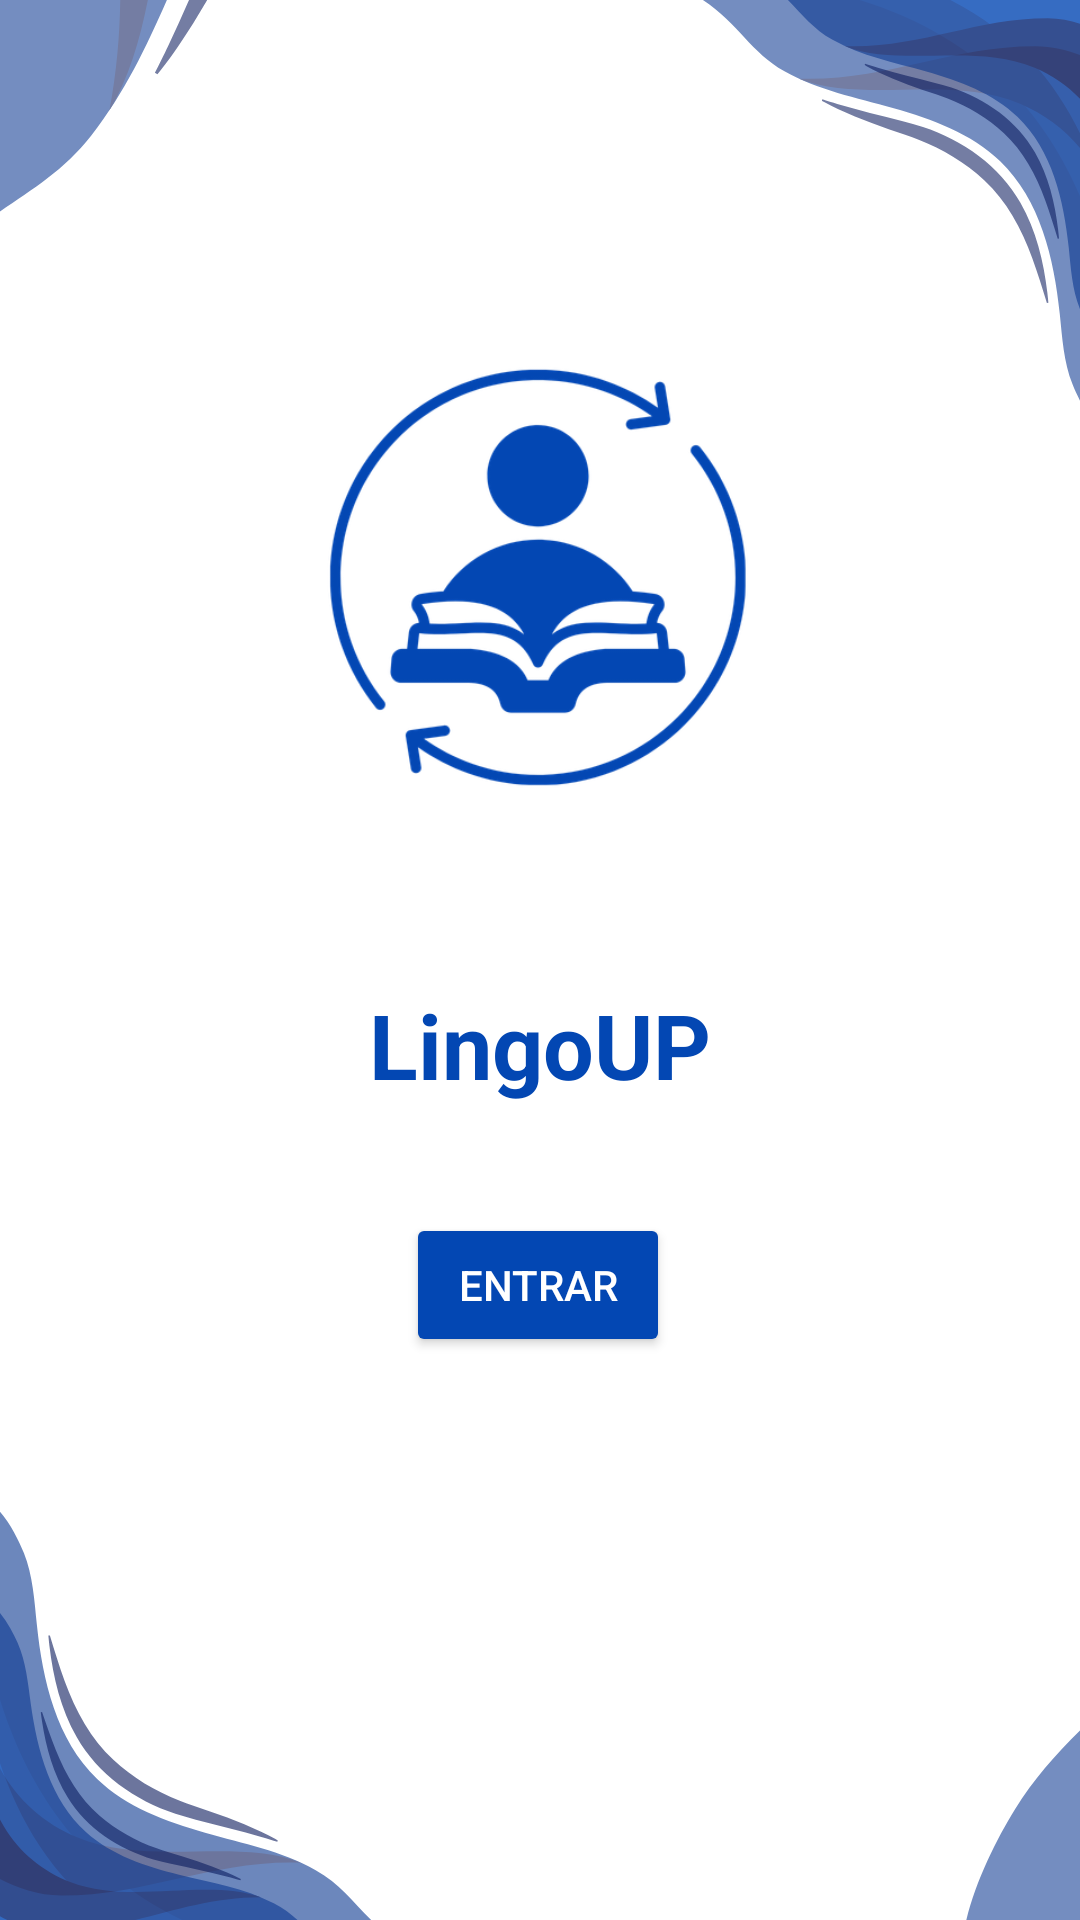

The Android layout XML behind this screen, and the referenced resources:
<!-- AndroidManifest.xml: application theme Theme.LingoUP -->
<!-- res/layout/activity_main.xml -->
<?xml version="1.0" encoding="utf-8"?>
<androidx.constraintlayout.widget.ConstraintLayout xmlns:android="http://schemas.android.com/apk/res/android"
    xmlns:app="http://schemas.android.com/apk/res-auto"
    xmlns:tools="http://schemas.android.com/tools"
    android:id="@+id/main"
    android:background="@drawable/background_white_initialscreen"
    android:layout_width="match_parent"
    android:layout_height="match_parent"
    tools:context=".MainActivity"

    >

    <ImageView
        android:layout_width="188dp"
        android:layout_height="163dp"
        android:src="@drawable/logo"

        app:layout_constraintBottom_toTopOf="@+id/textView"
        app:layout_constraintEnd_toEndOf="parent"
        app:layout_constraintHorizontal_bias="0.497"
        app:layout_constraintStart_toStartOf="parent"
        app:layout_constraintTop_toTopOf="parent"
        app:layout_constraintVertical_bias="0.672" />

    <TextView
        android:id="@+id/textView"
        android:layout_width="wrap_content"
        android:layout_height="wrap_content"
        android:layout_marginTop="328dp"
        android:text="@string/app_name"
        android:textColor="@color/Blue"
        android:textSize="30sp"
        android:textStyle="bold"
        app:layout_constraintEnd_toEndOf="parent"
        app:layout_constraintStart_toStartOf="parent"
        app:layout_constraintTop_toTopOf="parent" />

    <Button
        android:id="@+id/button"
        android:textColor="@color/white"
        android:layout_width="wrap_content"
        android:layout_height="wrap_content"
        android:backgroundTint="@color/Blue"
        android:text="Entrar"
        app:layout_constraintBottom_toBottomOf="parent"
        app:layout_constraintEnd_toEndOf="parent"
        app:layout_constraintHorizontal_bias="0.498"
        app:layout_constraintStart_toStartOf="parent"
        app:layout_constraintTop_toBottomOf="@+id/textView"
        app:layout_constraintVertical_bias="0.161" />

</androidx.constraintlayout.widget.ConstraintLayout>
<!-- resources referenced by this layout -->
<resources>
  <color name="Blue">#FF0347b3</color>
  <color name="white">#FFFFFFFF</color>
  <!-- drawable background_white_initialscreen: png bitmap (drawable, 57026 bytes) -->
  <!-- drawable logo: png bitmap (drawable, 40055 bytes) -->
  <string name="app_name">LingoUP</string>
  <style name="Theme.LingoUP" parent="Base.Theme.LingoUP" />
  <style name="Base.Theme.LingoUP" parent="Theme.Material3.DayNight.NoActionBar">
          
          
      </style>
</resources>
